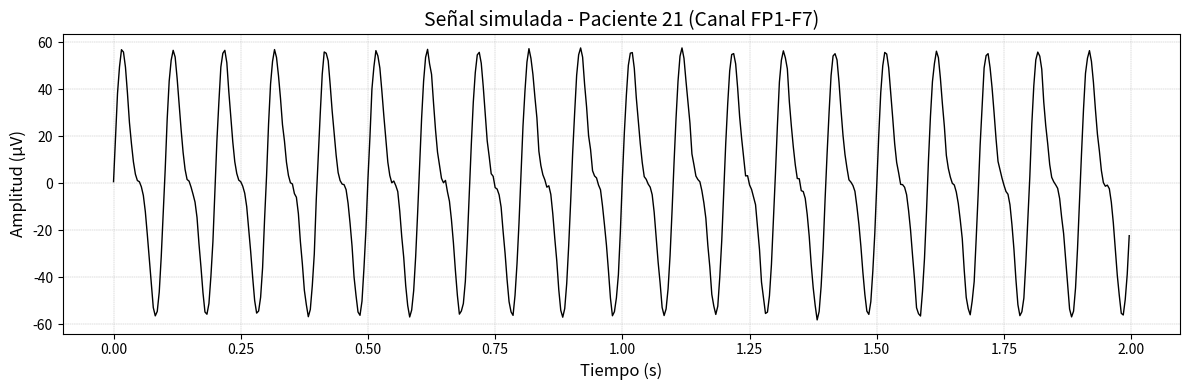
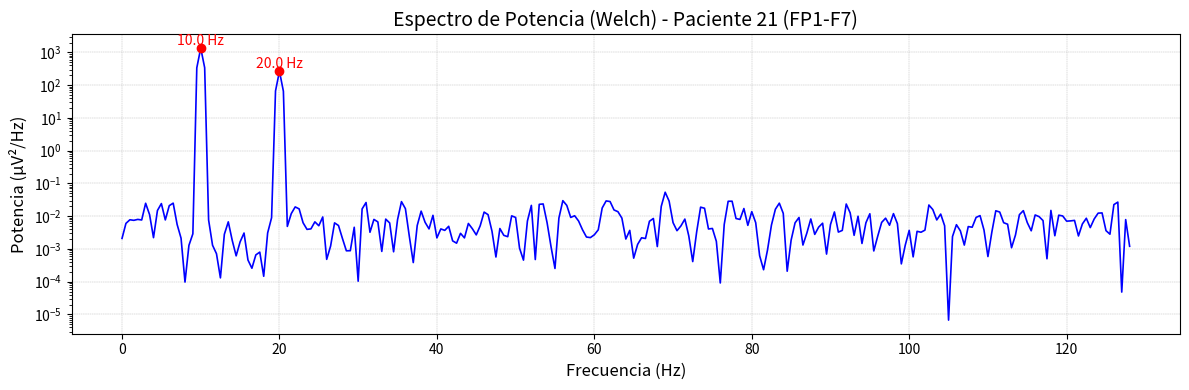

Here is the Python script that generated these plots, in order:
import numpy as np
import matplotlib.pyplot as plt
from scipy.signal import welch, find_peaks

# ============================================
# 1. CONFIGURACIÓN
# ============================================

fs = 256              # Frecuencia de muestreo
duracion = 2          # 2 segundos como en el informe
t = np.arange(0, duracion, 1/fs)

# ============================================
# 2. FUNCIÓN x(t) DEL INFORME (PACIENTE 21 - FP1-F7)
# ============================================

def x_paciente21_FP1F7(t):
    x = (45*np.sin(2*np.pi*10*t) +
         20*np.sin(2*np.pi*20*t) +
         np.random.normal(0, 1, len(t)))  # ruido
    return x

#def x_paciente21_FP1F7(t):
    x = (110*np.sin(2*np.pi*3*t + 0.7) +
         90*np.sin(2*np.pi*5*t + 1.1) +
         75*np.sin(2*np.pi*7*t + 1.8) +
         60*np.sin(2*np.pi*12*t - 0.9) +
         40*np.sin(2*np.pi*18*t + 0.5) +
         np.random.normal(0, 1, len(t)))  # ruido
    return x

x = x_paciente21_FP1F7(t)

# ============================================
# 3. FIGURA 14 - SEÑAL SIMULADA (idéntica al informe)
# ============================================

plt.figure(figsize=(12,4))
plt.plot(t, x, color="black", linewidth=1)
plt.title("Señal simulada - Paciente 21 (Canal FP1-F7)", fontsize=14)
plt.xlabel("Tiempo (s)", fontsize=12)
plt.ylabel("Amplitud (µV)", fontsize=12)
plt.grid(True, linestyle='--', linewidth=0.3)
plt.tight_layout()
plt.show()

# ============================================
# 4. FIGURA 15 - ESPECTRO DE POTENCIA (WELCH)
# ============================================

freqs, psd = welch(x, fs, nperseg=512)

# Detección de picos como en el informe
umbral = np.mean(psd) * 2
peaks, props = find_peaks(psd, height=umbral)

plt.figure(figsize=(12,4))
plt.semilogy(freqs, psd, color="blue", linewidth=1.2)
plt.scatter(freqs[peaks], psd[peaks], color="red", zorder=5)

# anotaciones
for f, p in zip(freqs[peaks], psd[peaks]):
    plt.text(f, p, f"{f:.1f} Hz",
             fontsize=10,
             color="red",
             ha="center",
             va="bottom")

plt.title("Espectro de Potencia (Welch) - Paciente 21 (FP1-F7)", fontsize=14)
plt.xlabel("Frecuencia (Hz)", fontsize=12)
plt.ylabel("Potencia (µV²/Hz)", fontsize=12)
plt.grid(True, linestyle='--', linewidth=0.3)
plt.tight_layout()
plt.show()

# ============================================
# 5. TABLA DE PICOS (como el informe)
# ============================================

print("\n==============================")
print("  PICOS DETECTADOS (PACIENTE 21)")
print("==============================")
for f, p in zip(freqs[peaks], psd[peaks]):
    print(f"Frecuencia: {f:.2f} Hz   |   Potencia: {p:.2f} µV²/Hz")